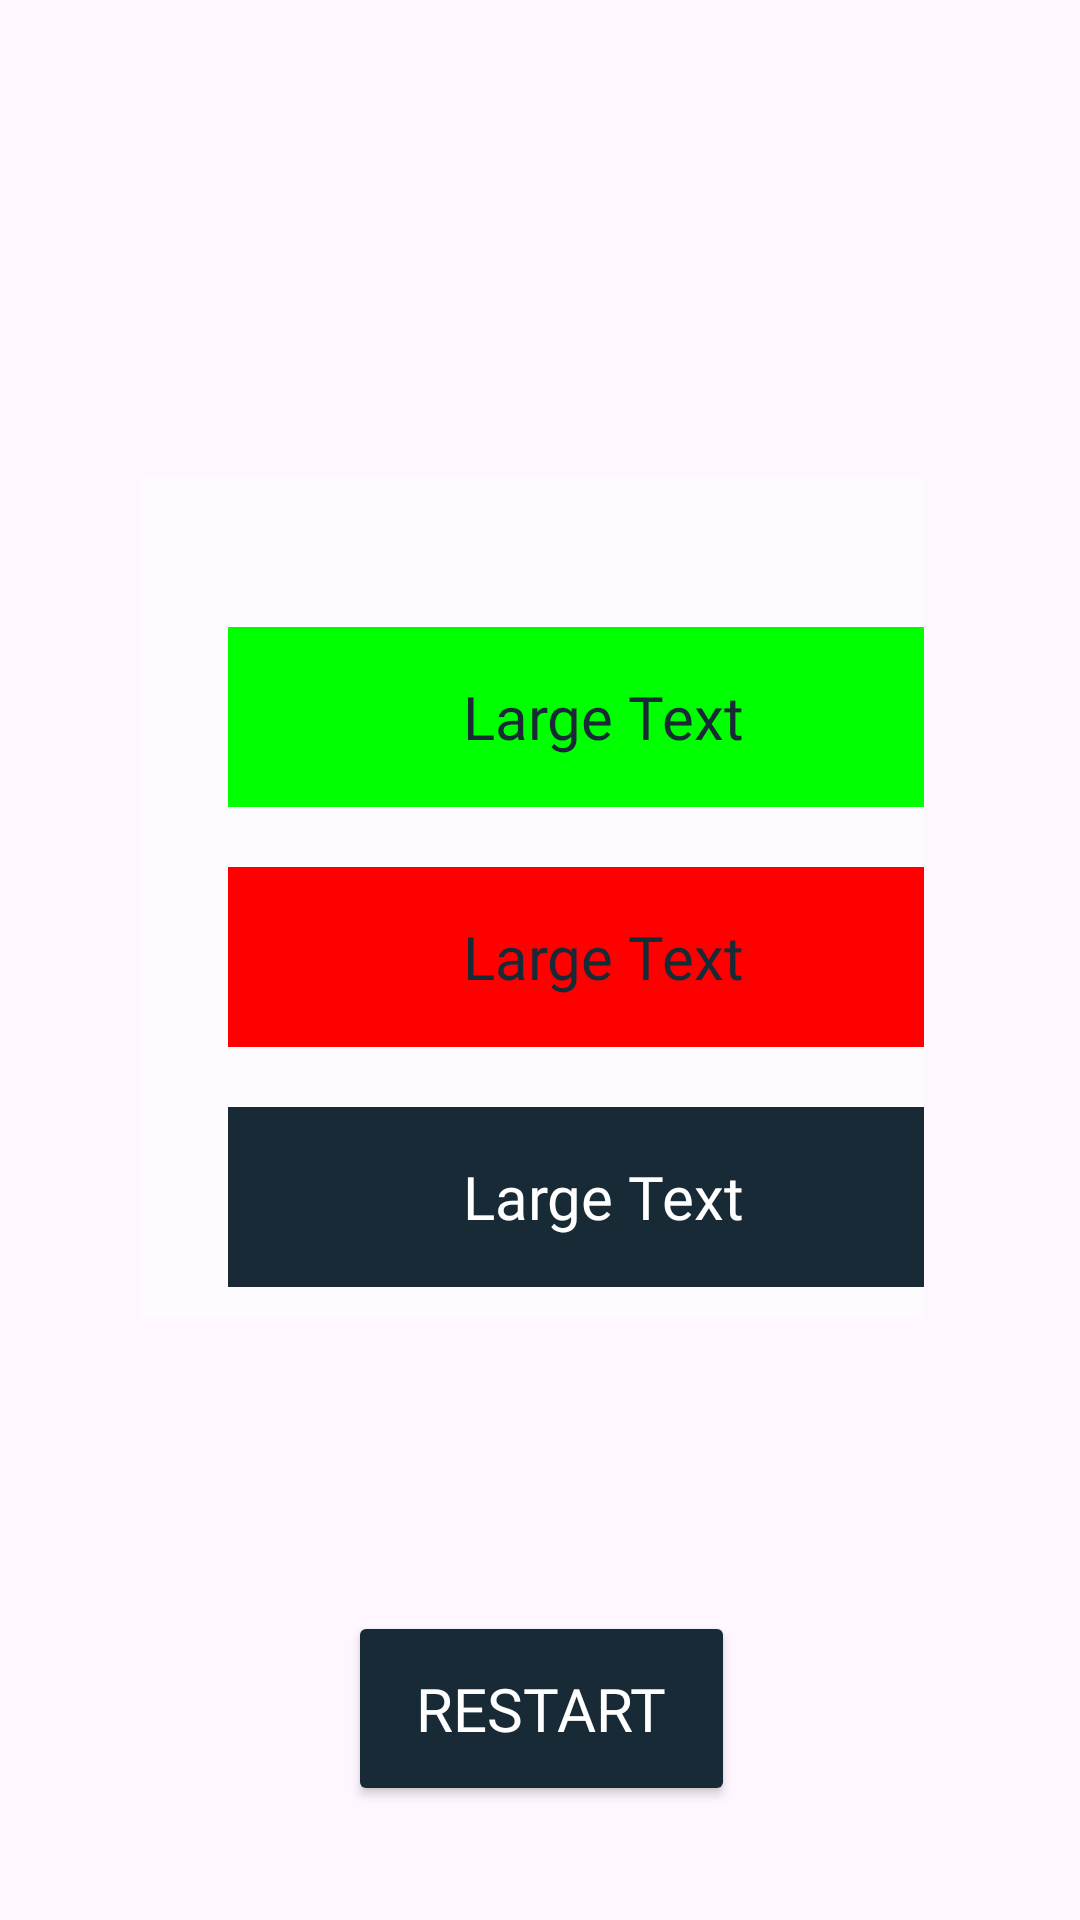

Produce the Android XML layout that renders to this screen, including the resource entries it uses.
<!-- AndroidManifest.xml: application theme Theme.HomePage -->
<!-- res/layout/activity_result.xml -->
<?xml version="1.0" encoding="utf-8"?>
<RelativeLayout xmlns:android="http://schemas.android.com/apk/res/android"
    xmlns:tools="http://schemas.android.com/tools"
    android:layout_width="match_parent"
    android:layout_height="match_parent"
    android:background="@drawable/purplebg"
    tools:context=".Result">

    <LinearLayout
        android:layout_width="wrap_content"
        android:layout_height="wrap_content"
        android:layout_alignParentStart="true"
        android:layout_alignParentTop="true"
        android:layout_alignParentEnd="true"
        android:layout_alignParentBottom="true"
        android:layout_marginStart="47dp"
        android:layout_marginTop="159dp"
        android:layout_marginEnd="52dp"
        android:layout_marginBottom="201dp"
        android:background="#80FFFFFF"
        android:orientation="vertical">


        <TextView
            android:id="@+id/tvres"
            android:layout_width="250dp"
            android:layout_height="60dp"
            android:layout_alignParentStart="true"
            android:layout_alignParentTop="true"
            android:layout_alignParentEnd="true"
            android:layout_centerHorizontal="true"
            android:layout_marginStart="29dp"
            android:layout_marginEnd="29dp"
            android:layout_marginTop="50dp"
            android:background="#00FF00"
            android:fontFamily="@font/baloo_tamma"
            android:gravity="center"
            android:text="Large Text"
            android:textColor="#172A36"
            android:textSize="20sp" />

        <TextView
            android:id="@+id/tvres2"
            android:layout_width="250dp"
            android:layout_height="60dp"
            android:layout_below="@+id/tvres"
            android:layout_alignParentStart="true"
            android:layout_alignParentLeft="true"
            android:layout_alignParentEnd="true"
            android:layout_alignParentRight="true"
            android:layout_marginStart="29dp"
            android:layout_marginEnd="29dp"
            android:layout_marginTop="20dp"
            android:background="#FF0000"
            android:fontFamily="@font/baloo_tamma"
            android:gravity="center"
            android:text="Large Text"
            android:textColor="#172A36"
            android:textSize="20dp" />

        <TextView
            android:id="@+id/tvres3"
            android:layout_width="250dp"
            android:layout_height="60dp"
            android:layout_below="@+id/tvres2"
            android:layout_alignEnd="@+id/tvres2"
            android:layout_alignRight="@+id/tvres2"
            android:layout_alignParentStart="true"
            android:layout_alignParentEnd="true"
            android:layout_alignParentBottom="true"
            android:layout_marginStart="29dp"
            android:layout_marginEnd="29dp"
            android:layout_marginTop="20dp"
            android:background="#172A36"
            android:fontFamily="@font/baloo_tamma"
            android:gravity="center"
            android:text="Large Text"
            android:textColor="#ffffff"
            android:textSize="20dp" />

    </LinearLayout>

    <Button
        android:id="@+id/btnRestart"
        android:layout_width="180dp"
        android:layout_height="65dp"
        android:layout_alignParentStart="true"
        android:layout_alignParentEnd="true"
        android:layout_alignParentBottom="true"
        android:layout_marginStart="116dp"
        android:layout_marginLeft="65dp"
        android:layout_marginEnd="115dp"
        android:layout_marginBottom="38dp"
        android:backgroundTint="#172A36"
        android:fontFamily="@font/baloo_tamma"
        android:text="Restart"
        android:textColor="#ffffff"
        android:textSize="20dp" />

</RelativeLayout>
<!-- resources referenced by this layout -->
<resources>
  <style name="Theme.HomePage" parent="Base.Theme.HomePage" />
  <style name="Base.Theme.HomePage" parent="Theme.Material3.DayNight.NoActionBar">
          
          
      </style>
</resources>
